Run: headless pygame with SDL's dummy video driver; simulated clock (each Clock.tick advances the game by its frame time, no real sleeping); random seed 0; keys injected as events and as key.get_pressed() state; no mouse input.
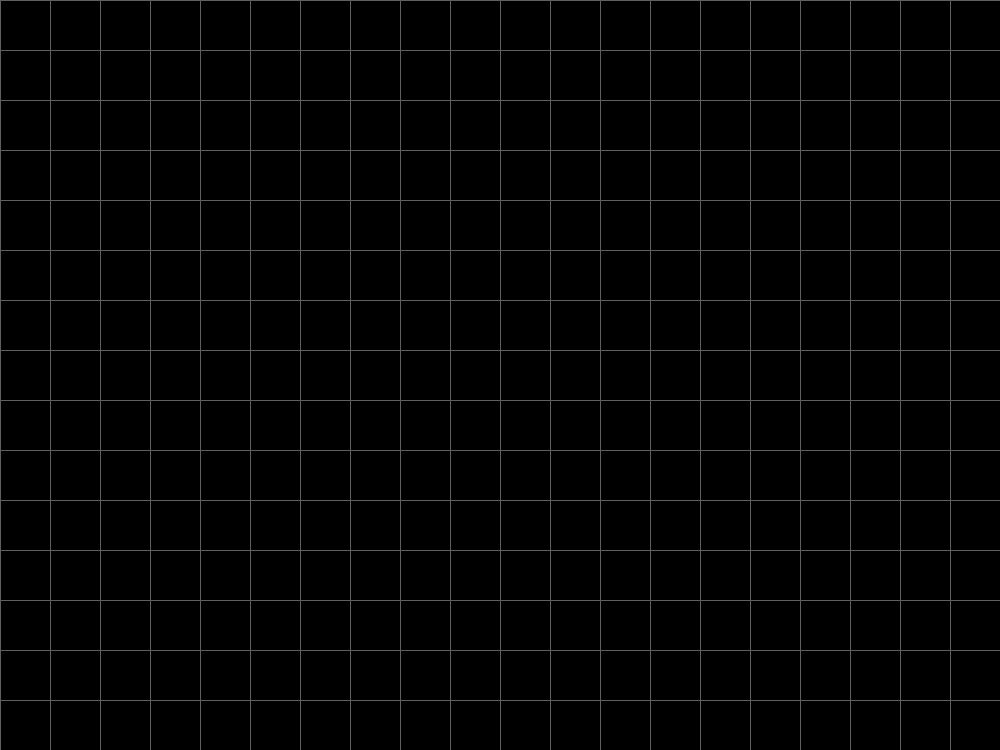
Frame 1 of 4 · flips 1–60 · no input
Frame 2 of 4 · flips 61–180 · tapped SPACE, RETURN · held RIGHT (→), D · screen unchanged from frame 1, image omitted
Frame 3 of 4 · flips 181–300 · held DOWN (↓), S · screen unchanged from frame 2, image omitted
Frame 4 of 4 · flips 301–420 · held LEFT (←), A, UP (↑), W · screen unchanged from frame 3, image omitted

The pygame program that drew these frames:

import sys
import pygame
from pygame.locals import QUIT

WIDTH = 20
HEIGHT = 15
SIZE = 50

pygame.init()
SURFACE = pygame.display.set_mode([WIDTH * SIZE, HEIGHT * SIZE])
FPSCLOCK = pygame.time.Clock()


def main():
    while True:
        for event in pygame.event.get():
            if event.type == QUIT:
                pygame.quit()
                sys.exit()

        SURFACE.fill((0, 0, 0))

        for index in range(0, WIDTH * SIZE, SIZE):
            pygame.draw.line(SURFACE, (96, 96, 96),
                             (index, 0), (index, HEIGHT * SIZE))
        for index in range(0, HEIGHT * SIZE, SIZE):
            pygame.draw.line(SURFACE, (96, 96, 96),
                             (0, index), (WIDTH * SIZE, index))

        pygame.display.update()
        FPSCLOCK.tick(15)


if __name__ == '__main__':
    main()
